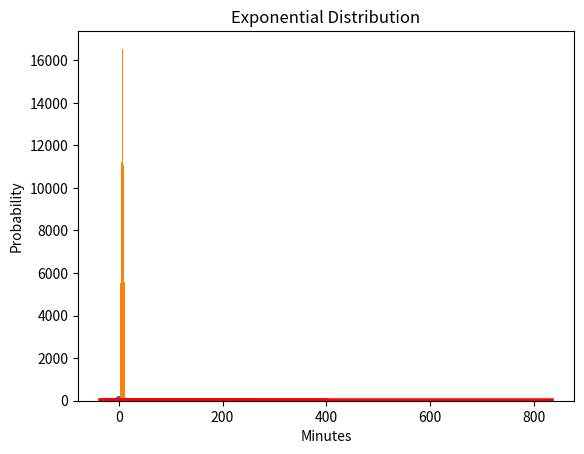

Reproduce this figure in Python.
########################################################################
# GMIT assignment for Programming for Data Analysis
# Programming-for-Data-Analysis-Assignment-2021
# Due: last commit on or before 22/11/2021
# numpy-random.py
# Author David
# The project submitted is in a Jupyter notebook
# This python script is a reference and testing 
########################################################################
# Global settings
# Importing all the modules required for the juypter Notbook
# All imports are listed in the requirments.txt
########################################################################
# Import numpy module
import numpy as np
# Import mathplotlib
import matplotlib.pyplot as plt
# Import time
import time
# import seaborn
import seaborn as sns
# import warnings
import warnings
warnings.filterwarnings("ignore")

########################################################################
# Get user version of Numpy required for np.random.default_rng()
# This is discussed later in the assignment
########################################################################
numpyversion = np.__version__

print('######################################################################')
print('## This Jupyter notebook requires Numpy of version greater than 1.17 ##')
print('############## You are running version ' + str(numpyversion) +' #################')
print('######### This is required for features discussed #############')
print('################### in the assignment #########################')
print('###############################################################\n\n\n\n')

########################################################################
# Plot function 
########################################################################
def plotsforassignment(example, titlename, labelx, labely, binno):
    sns.distplot(example, hist=True, kde=True, 
             bins=binno, color = 'red', 
             hist_kws={'edgecolor':'black'},
             kde_kws={'linewidth': 4})
    count, bins, ignored = plt.hist(example, binno, edgecolor='black', density=True)
    plt.title(titlename)
    plt.xlabel(labelx)
    plt.ylabel(labely)
    plt.show()


########################################################################
# Example 1
########################################################################
# Compare the speed of Python versus NumPy module in Python 
########################################################################
# If you are running this why don't you try changing increasing the size from 100000 to 50000000.
# Size of arrays and lists
size = 100000  
# size = 50000000  
# Declaring Python lists
list1 = range(size)
list2 = range(size)
   
# Declaring NumPy arrays
array1 = np.arange(size)  
array2 = np.arange(size)
   
# Capturing time before the multiplication of Python lists
PythonTime = time.time()
  
# Multiplying elements of both the lists and stored in another list
resultantList = [(a * b) for a, b in zip(list1, list2)]
   
# Calculating execution time of Python
print('######################################################################')
print("Time taken by python lists to perform multiplication:", (time.time() - PythonTime), "seconds")
   
# Capturing time before the multiplication of Numpy arrays
NumpyTime = time.time()
  
# Multiplying elements of both the Numpy arrays and stored in another Numpy array 
resultantArray = array1 * array2
   
# Calculating execution time NumPy
print("Time taken by NumPy Arrays to perform multiplication:", (time.time() - NumpyTime), "seconds")

# How fast is it?
Numpyspeed = (PythonTime/NumpyTime)
print("Numpy is in this example " + str(Numpyspeed) + " faster!")
print('###############################################################\n\n\n\n')


########################################################################
# Example 2
########################################################################
# uses the integer function to create an array of random numbers up to 
# 100, 10000 times. This returns random integers from the 
# “discrete uniform” distribution and displayed in a histogram
########################################################################
rng = np.random.default_rng()
# Create an array
randomintegers = rng.integers(100, size=10000)
# Create a plot to see the randomness
plotsforassignment(randomintegers, 'Uniform distribution', 'Array', 'Count', 10)

# Increasing the values and see the affect on the histogram
# 100 to 800
# 10000 to 3000000
rng = np.random.default_rng()
# Create an array
randomintegers = rng.integers(800, size=3000000)
# Create a plot to see the randomness
plotsforassignment(randomintegers, 'Uniform distribution', 'Array', 'Count', 10)


########################################################################
# Example 3
########################################################################
# the NumPy API Random Documentation to generate a random float. 
# This example is used to show the reader that more examples and 
# resources are available.
########################################################################
rng = np.random.default_rng()
rng.random()

########################################################################
# This example is illustrates generating 100 random floats for x and y
# and display on a scatter plot [30]
########################################################################
rng = np.random.default_rng()
x = rng.random(100)
y = rng.random(100)

plt.scatter(x, y, marker='o')


########################################################################
# Example 4
########################################################################
# Random sample from a given array and the probabilities associated 
# with each entry in the array
########################################################################
rng = np.random.default_rng()
# Generates a random sample of an array
aa_milne_arr = ['Santa', 'Easter Bunny', 'Jack Frost', 'Sandman', 'Tooth Fairy']
# p value must have same size 
# 5 samples in array, 5 different p values 
#
# p value must add upto 1  
# 0.4 + 0.1 + 0.1 + 0.2 + 0.2 = 1
rng.choice(aa_milne_arr, 5, p=[0.4, 0.1, 0.1, 0.2, 0.2])


########################################################################
# Example 5
########################################################################
# How would you use Simple random data
########################################################################
# [10] Script updated for version of NumPy v1.21 Simple random data functions  
rng = np.random.default_rng()
# The number of dice to roll in each turn
numofdice = 2
# The number of turns
numofturn = 100000
# Roll the dice
dice = rng.integers(1, 7, size=(numofturn, numofdice))
# See List
print('###############################################################')
print('Example of output of dice thrown')
print(dice)
print('###############################################################\n\n')
# Sum the faces of the dice
totals = np.sum(dice, axis=1)
# Have a look
print('Example of output total when adding dice together')
print(totals)
print('###############################################################\n\n')
# Count the number of total for 2 dice.
faces, counts = np.unique(totals, return_counts=True)
faces , counts
print('Output totals to identify the highest probable outcome when throwning two dice')
print('###############################################################\n\n\n\n')
plt.xlabel('Dice')
plt.ylabel('Counts')
plt.title('Throwing 2 Dice 10000 times')
plt.bar(faces , counts)
plt.show()


########################################################################
# Example 6
########################################################################
# Permutations
########################################################################
rng = np.random.default_rng()
preshuffle = np.arange(24).reshape(3, 8)
preshuffle

shuffle = rng.permuted(preshuffle, axis=1)
shuffle


########################################################################
# Example 7
########################################################################
# Uniform Distribution
# Guessing someone's birthday
########################################################################
# Input the number of days 1 - 365
# Input the number of people 100000
rng = np.random.default_rng()
birthday = rng.uniform(1,366,100000)
# Plot Function
plotsforassignment(birthday, 'Uniform Distribution', 'Days of the year 1 - 365', 'Count', 12)


########################################################################
# Example 8
########################################################################
# Normal Distribution
# Replicate natural phenomena of IQ
########################################################################
# Input the mean 100
# Input the standard deviation of 15
# Input sample size of 1015
rng = np.random.default_rng()
IQ = np.random.default_rng().normal(100, 15, 1015)
# Plot Function
plotsforassignment(IQ, 'Normal Distribution', 'IQ Score', 'IQ Count', 18)


########################################################################
# Example 9
########################################################################
# Binomial Distribution
# Probability of SPAM
########################################################################
# Input the p (probability of success on a given trial) = 0.15
# Input the n (number of trials) = 20
# Input k (number of successes) = 1000
rng = np.random.default_rng()
spam = np.random.binomial(n=20, p=0.15, size=1000)
# Plot Function
plotsforassignment(spam, 'Binomial Distribution', 'Probability is SPAM', 'SPAM Count', 10)


########################################################################
# Example 10
########################################################################
# Poisson Distribution
# I'm Hungry
########################################################################
# Input lam - rate or known number of occurences e.g. 2 for above problem.
# Input size - The shape of the returned array = 1000
rng = np.random.default_rng()
hungry = np.random.poisson(lam=2, size=1000)
# Plot Function
plotsforassignment(hungry, 'Poisson Distribution', 'Eating per day', 'Probability', 8)


########################################################################
# Example 11
########################################################################
# Exponential Distribution
# There she blows
########################################################################
# Input the minutes of the eruption 40
# Input sample size 1000
rng = np.random.default_rng()
geyser  = np.random.exponential(40, 1000)
# Plot Function
plotsforassignment(geyser, 'Exponential Distribution', 'Minutes', 'Probability', 20)

########################################################################
# Example 12
########################################################################
# Seeds in generating pseudorandom numbers
########################################################################
for nonseeds in range(5):
    # Any number can be used in place of '0'.
    rng = np.random.default_rng()  
    # Generated random number will be between 1 to 1000.
    print(rng.integers(1, 1000)) 


for i in range(5):  
    # Any number can be used in place of '0'.
    rng = np.random.default_rng(seed=239)  
    # Generated random number will be between 1 to 1000.
    print(rng.integers(1, 1000)) 